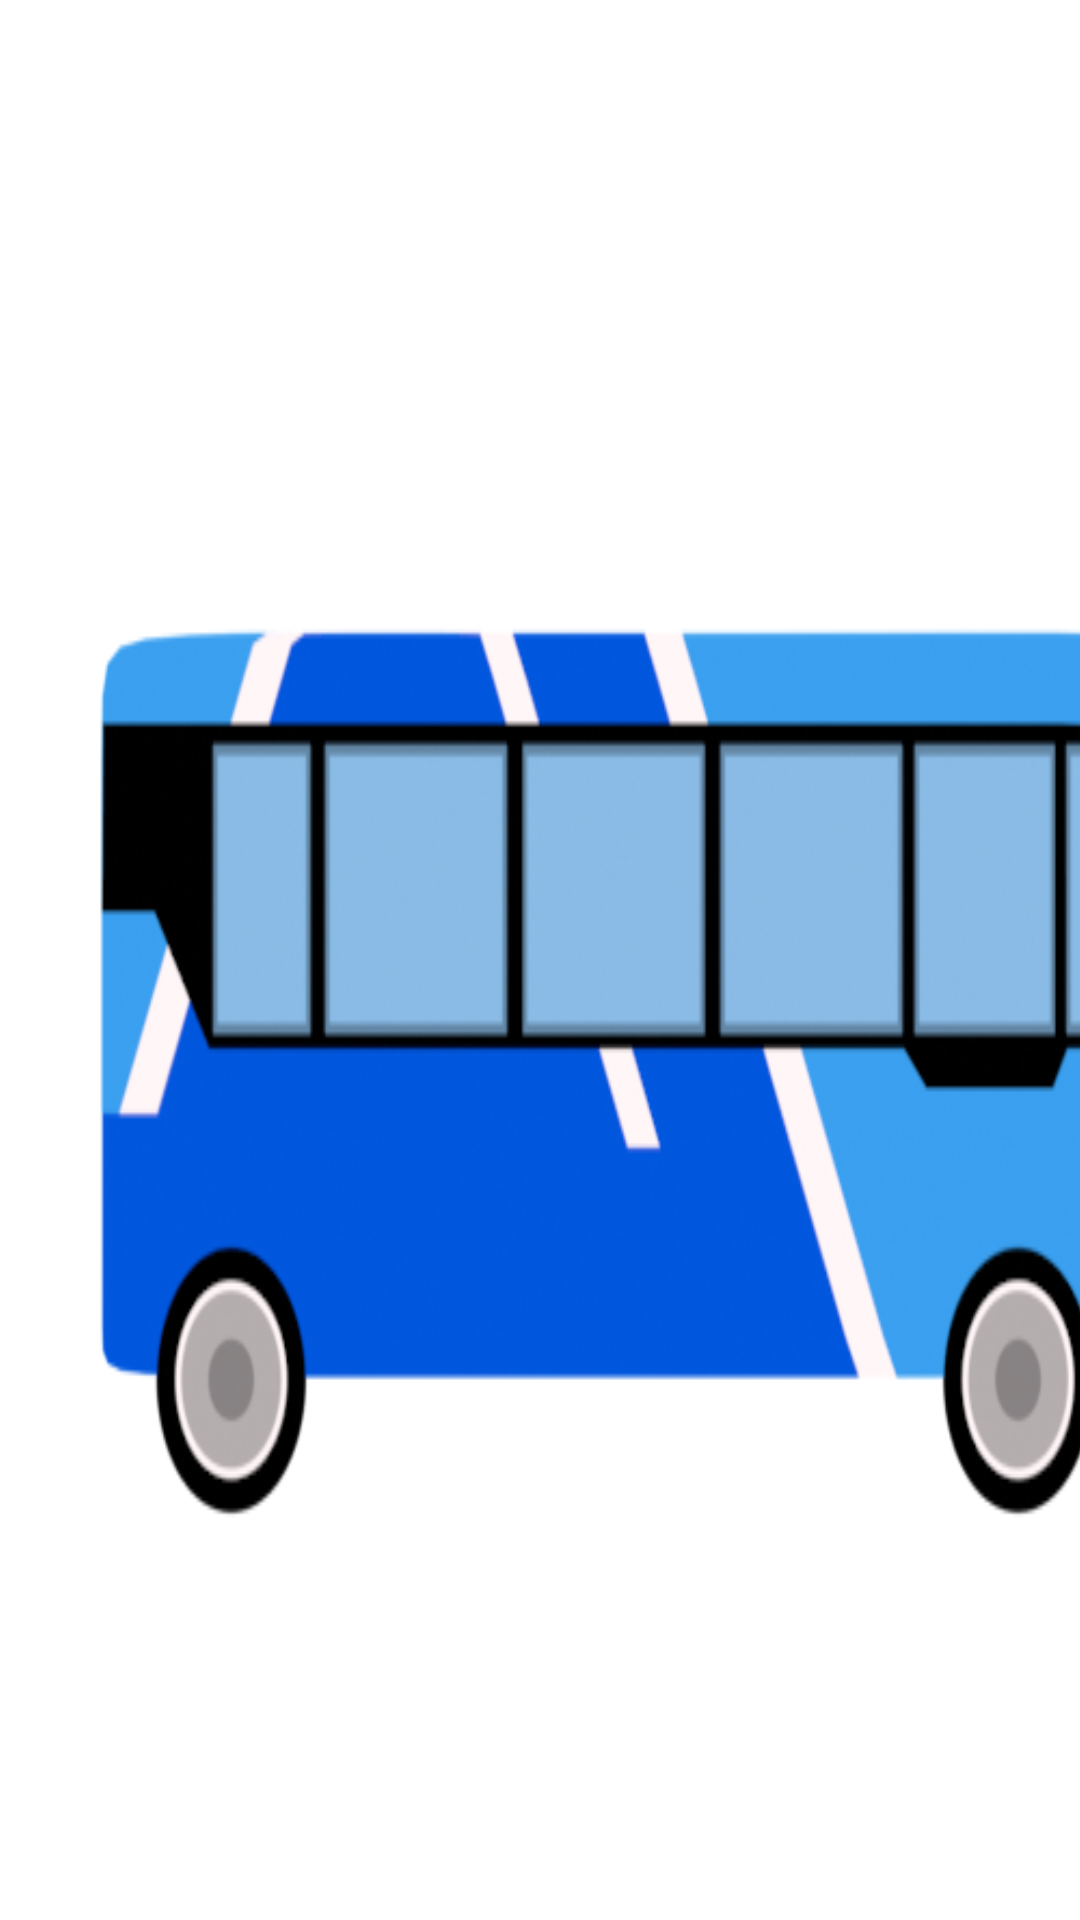

Layout XML and referenced resources for this Android screen:
<!-- AndroidManifest.xml: application theme Theme.WeatherOrNot -->
<!-- res/layout/header.xml -->
<?xml version="1.0" encoding="utf-8"?>
<LinearLayout xmlns:android="http://schemas.android.com/apk/res/android"
    android:orientation="vertical"
    android:translationX="30dp"
    android:layout_width="200dp"
    android:layout_height="150dp"
    android:background="@drawable/translink"
    android:gravity="center_vertical">

</LinearLayout>
<!-- resources referenced by this layout -->
<resources>
  <!-- drawable translink: png bitmap (drawable, 162158 bytes) -->
  <style name="Theme.WeatherOrNot" parent="Theme.MaterialComponents.DayNight.DarkActionBar">
          
          <item name="colorPrimary">@color/purple_500</item>
          <item name="colorPrimaryVariant">@color/purple_700</item>
          <item name="colorOnPrimary">@color/white</item>
          
          <item name="colorSecondary">@color/teal_200</item>
          <item name="colorSecondaryVariant">@color/teal_700</item>
          <item name="colorOnSecondary">@color/black</item>
          
          <item name="android:statusBarColor">?attr/colorPrimaryVariant</item>
          
      </style>
  <color name="purple_500">#303030</color>
  <color name="purple_700">#303030 </color>
  <color name="white">#FFFFFFFF</color>
  <color name="teal_200">#FF03DAC5</color>
  <color name="teal_700">#FF018786</color>
  <color name="black">#FF000000</color>
</resources>
